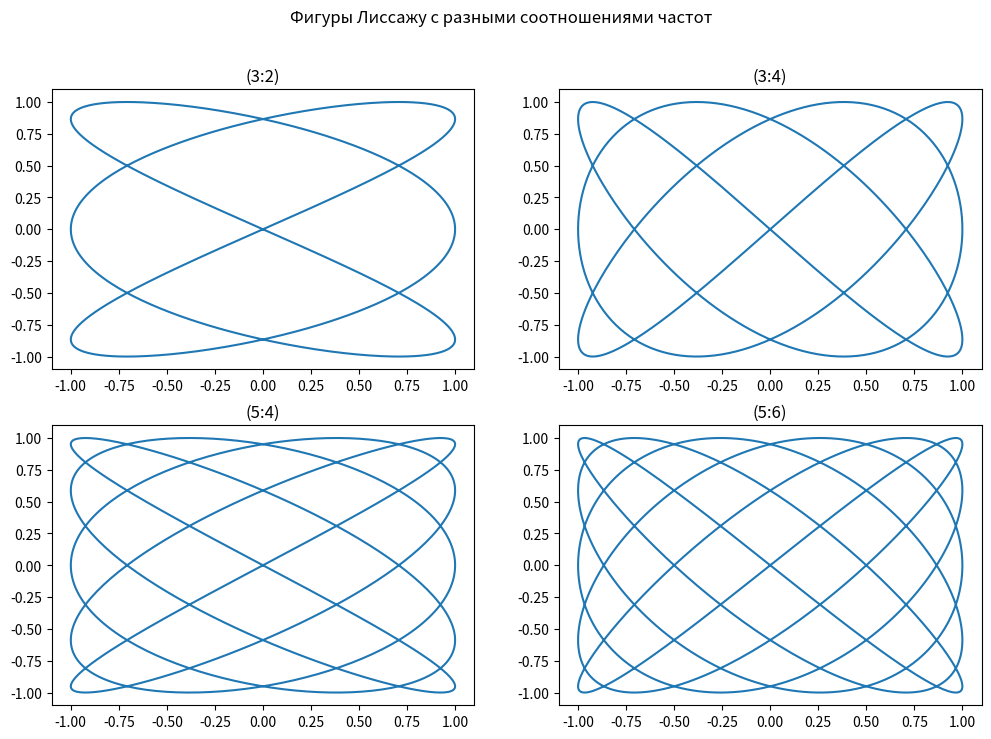

This figure's Python source:
import numpy as np
import matplotlib.pyplot as plt

ratios = [(3, 2), (3, 4), (5, 4), (5, 6)]

num_points = 1000

t = np.linspace(0, 2 * np.pi, num_points)

fig, axes = plt.subplots(2, 2, figsize=(12, 8))

# Перебор соотношений частот и построение фигур Лиссажу
for i, (m, n) in enumerate(ratios):
    x = np.sin(m * t)
    y = np.sin(n * t)

    # Отрисовка фигуры Лиссажу на соответствующем подграфике
    row = i // 2  # Вычисление номера строки подграфика
    col = i % 2   # Вычисление номера столбца подграфика
    axes[row, col].plot(x, y)
    axes[row, col].set_title(f'({m}:{n})')

# Установка общего заголовка для всего ряда графиков
fig.suptitle('Фигуры Лиссажу с разными соотношениями частот')

plt.show()
